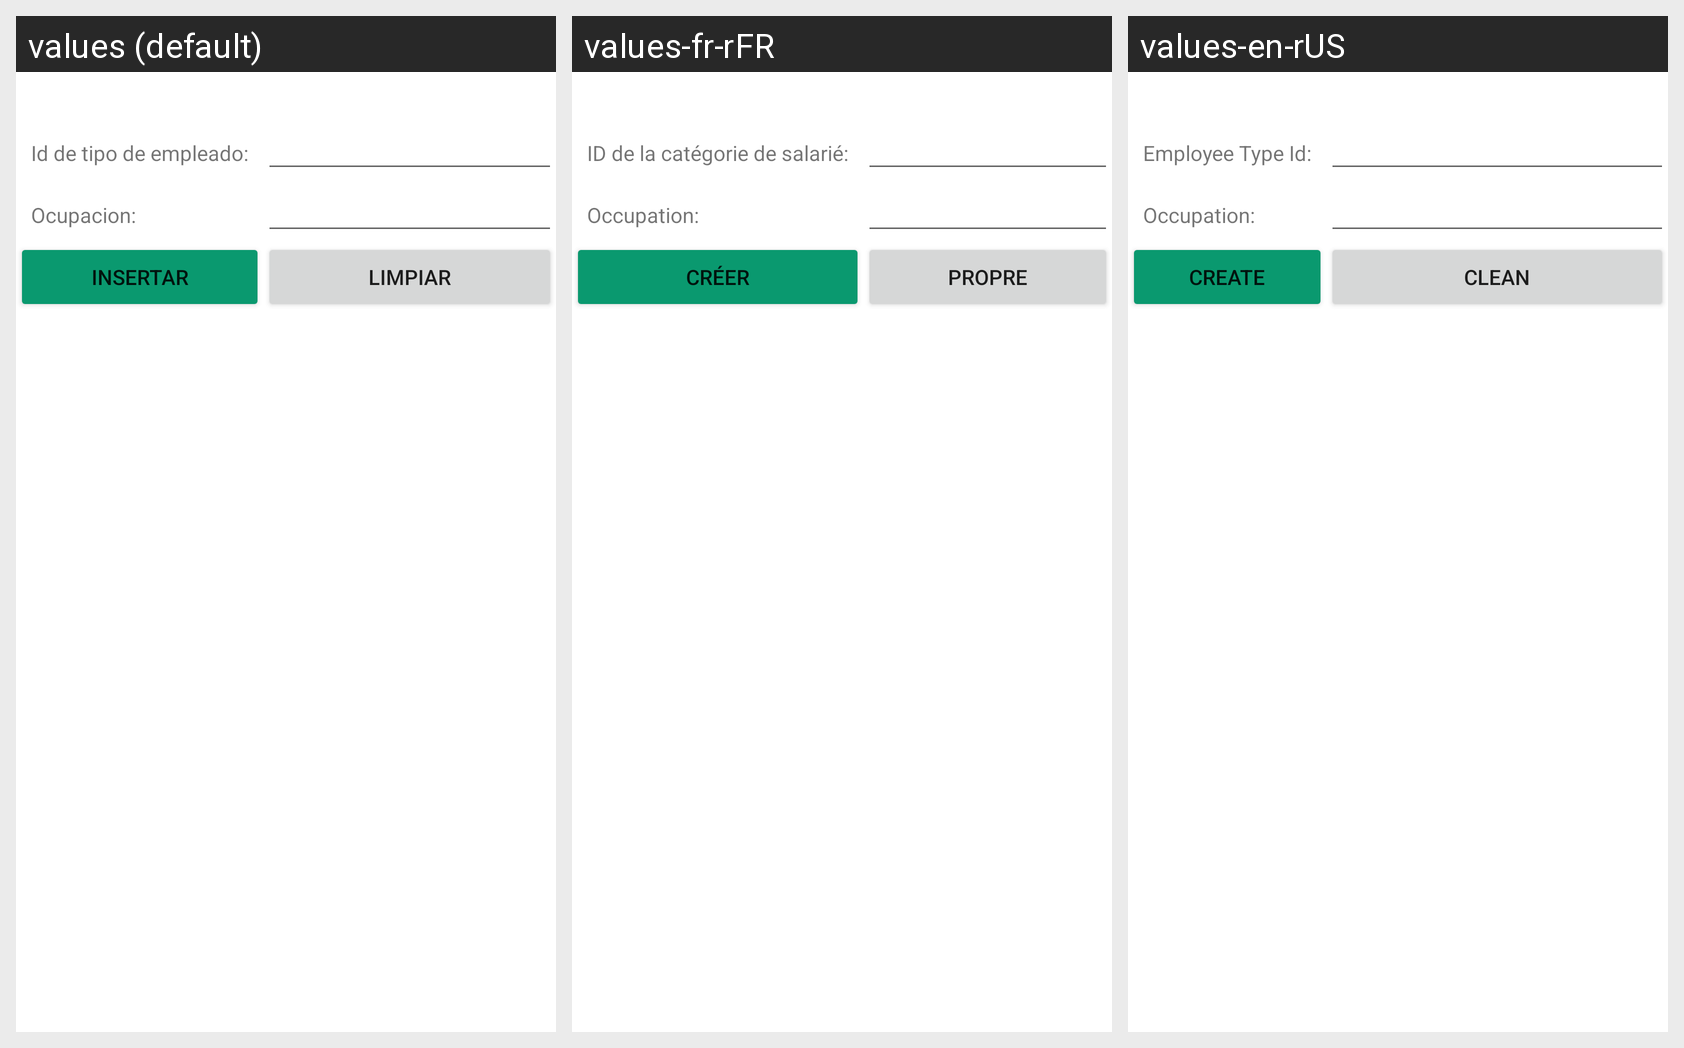

Here is an Android app screen in its default locale and in the app's own translations. Write out the translated-string differences for the strings that appear on this screen.
Android screen res/layout/activity_docente_insertar.xml rendered under 3 locales, left to right: values (default), values-fr-rFR, values-en-rUS. Device: Nexus 5 (rendered at 1080×1920; each locale shown at half size, 540×960, under a caption strip naming it); theme Theme.G10Proyecto01.
Strings drawn on this screen, with the default value and each locale's value (text and hints the layout hard-codes, and strings that could not be matched under every locale, appear in the picture but are not listed):

tvIdTipoEmpleado
  values: Id de tipo de empleado:
  values-fr-rFR: ID de la catégorie de salarié:
  values-en-rUS: Employee Type Id:

ocupacion
  values: Ocupacion:
  values-fr-rFR: Occupation:
  values-en-rUS: Occupation:

insertar
  values: Insertar
  values-fr-rFR: créer
  values-en-rUS: Create

limpiar
  values: Limpiar
  values-fr-rFR: Propre
  values-en-rUS: Clean
